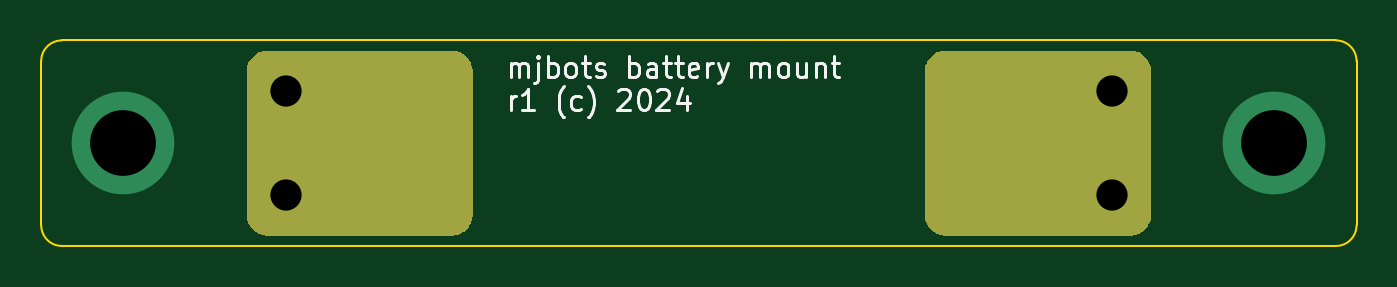
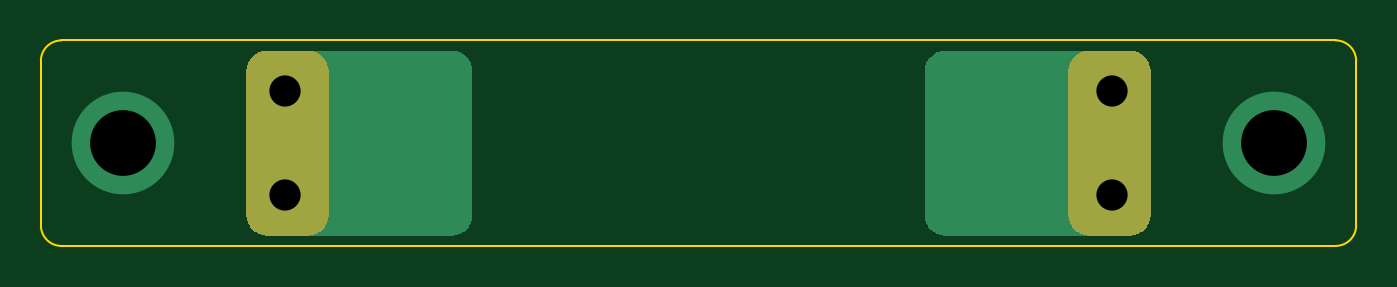
Circuit board: 11 layer files. Board 64.0 x 10.0 mm.
- bottom_copper: bosch_pcb-B_Cu.gbr (4617 bytes)
- bottom_mask: bosch_pcb-B_Mask.gbr (4181 bytes)
- paste: bosch_pcb-B_Paste.gbr (496 bytes)
- bottom_silk: bosch_pcb-B_Silkscreen.gbr (497 bytes)
- outline: bosch_pcb-Edge_Cuts.gbr (1028 bytes)
- top_copper: bosch_pcb-F_Cu.gbr (4617 bytes)
- top_mask: bosch_pcb-F_Mask.gbr (4181 bytes)
- paste: bosch_pcb-F_Paste.gbr (496 bytes)
- top_silk: bosch_pcb-F_Silkscreen.gbr (13621 bytes)
- drill: bosch_pcb-NPTH.drl (308 bytes)
- drill: bosch_pcb-PTH.drl (510 bytes)

=== bottom_copper: bosch_pcb-B_Cu.gbr ===
%TF.GenerationSoftware,KiCad,Pcbnew,7.0.10-7.0.10~ubuntu22.04.1*%
%TF.CreationDate,2024-04-19T08:37:49-04:00*%
%TF.ProjectId,bosch_pcb,626f7363-685f-4706-9362-2e6b69636164,rev?*%
%TF.SameCoordinates,Original*%
%TF.FileFunction,Copper,L2,Bot*%
%TF.FilePolarity,Positive*%
%FSLAX46Y46*%
G04 Gerber Fmt 4.6, Leading zero omitted, Abs format (unit mm)*
G04 Created by KiCad (PCBNEW 7.0.10-7.0.10~ubuntu22.04.1) date 2024-04-19 08:37:49*
%MOMM*%
%LPD*%
G01*
G04 APERTURE LIST*
%TA.AperFunction,ViaPad*%
%ADD10C,5.000000*%
%TD*%
%TA.AperFunction,ViaPad*%
%ADD11C,2.540000*%
%TD*%
G04 APERTURE END LIST*
D10*
%TO.N,*%
X160000000Y-85000000D03*
X104000000Y-85000000D03*
D11*
%TO.N,BAT1*%
X111900000Y-87540000D03*
X111900000Y-82460000D03*
%TO.N,BAT2*%
X152100000Y-87540000D03*
X152100000Y-82460000D03*
%TD*%
%TA.AperFunction,Conductor*%
%TO.N,BAT2*%
G36*
X153006061Y-80500597D02*
G01*
X153182941Y-80518018D01*
X153206769Y-80522757D01*
X153371001Y-80572576D01*
X153393453Y-80581877D01*
X153544798Y-80662772D01*
X153565010Y-80676277D01*
X153697666Y-80785145D01*
X153714854Y-80802333D01*
X153823722Y-80934989D01*
X153837227Y-80955201D01*
X153918121Y-81106543D01*
X153927424Y-81129001D01*
X153977240Y-81293224D01*
X153981982Y-81317065D01*
X153999403Y-81493938D01*
X154000000Y-81506092D01*
X154000000Y-88493907D01*
X153999403Y-88506061D01*
X153981982Y-88682934D01*
X153977240Y-88706775D01*
X153927424Y-88870998D01*
X153918121Y-88893456D01*
X153837227Y-89044798D01*
X153823722Y-89065010D01*
X153714854Y-89197666D01*
X153697666Y-89214854D01*
X153565010Y-89323722D01*
X153544798Y-89337227D01*
X153393456Y-89418121D01*
X153370998Y-89427424D01*
X153206775Y-89477240D01*
X153182934Y-89481982D01*
X153006061Y-89499403D01*
X152993907Y-89500000D01*
X144006093Y-89500000D01*
X143993939Y-89499403D01*
X143817065Y-89481982D01*
X143793224Y-89477240D01*
X143629001Y-89427424D01*
X143606543Y-89418121D01*
X143455201Y-89337227D01*
X143434989Y-89323722D01*
X143302333Y-89214854D01*
X143285145Y-89197666D01*
X143176277Y-89065010D01*
X143162772Y-89044798D01*
X143081878Y-88893456D01*
X143072575Y-88870998D01*
X143022757Y-88706769D01*
X143018018Y-88682941D01*
X143000597Y-88506061D01*
X143000000Y-88493907D01*
X143000000Y-81506092D01*
X143000597Y-81493938D01*
X143018018Y-81317056D01*
X143022757Y-81293232D01*
X143072577Y-81128994D01*
X143081875Y-81106549D01*
X143162775Y-80955195D01*
X143176272Y-80934995D01*
X143285149Y-80802328D01*
X143302328Y-80785149D01*
X143434995Y-80676272D01*
X143455195Y-80662775D01*
X143606549Y-80581875D01*
X143628994Y-80572577D01*
X143793232Y-80522757D01*
X143817056Y-80518018D01*
X143993939Y-80500597D01*
X144006093Y-80500000D01*
X152993907Y-80500000D01*
X153006061Y-80500597D01*
G37*
%TD.AperFunction*%
%TD*%
%TA.AperFunction,Conductor*%
%TO.N,BAT1*%
G36*
X120006061Y-80500597D02*
G01*
X120182941Y-80518018D01*
X120206769Y-80522757D01*
X120371001Y-80572576D01*
X120393453Y-80581877D01*
X120544798Y-80662772D01*
X120565010Y-80676277D01*
X120697666Y-80785145D01*
X120714854Y-80802333D01*
X120823722Y-80934989D01*
X120837227Y-80955201D01*
X120918121Y-81106543D01*
X120927424Y-81129001D01*
X120977240Y-81293224D01*
X120981982Y-81317065D01*
X120999403Y-81493938D01*
X121000000Y-81506092D01*
X121000000Y-88493907D01*
X120999403Y-88506061D01*
X120981982Y-88682934D01*
X120977240Y-88706775D01*
X120927424Y-88870998D01*
X120918121Y-88893456D01*
X120837227Y-89044798D01*
X120823722Y-89065010D01*
X120714854Y-89197666D01*
X120697666Y-89214854D01*
X120565010Y-89323722D01*
X120544798Y-89337227D01*
X120393456Y-89418121D01*
X120370998Y-89427424D01*
X120206775Y-89477240D01*
X120182934Y-89481982D01*
X120006061Y-89499403D01*
X119993907Y-89500000D01*
X111006093Y-89500000D01*
X110993939Y-89499403D01*
X110817065Y-89481982D01*
X110793224Y-89477240D01*
X110629001Y-89427424D01*
X110606543Y-89418121D01*
X110455201Y-89337227D01*
X110434989Y-89323722D01*
X110302333Y-89214854D01*
X110285145Y-89197666D01*
X110176277Y-89065010D01*
X110162772Y-89044798D01*
X110081878Y-88893456D01*
X110072575Y-88870998D01*
X110022757Y-88706769D01*
X110018018Y-88682941D01*
X110000597Y-88506061D01*
X110000000Y-88493907D01*
X110000000Y-81506092D01*
X110000597Y-81493938D01*
X110018018Y-81317056D01*
X110022757Y-81293232D01*
X110072577Y-81128994D01*
X110081875Y-81106549D01*
X110162775Y-80955195D01*
X110176272Y-80934995D01*
X110285149Y-80802328D01*
X110302328Y-80785149D01*
X110434995Y-80676272D01*
X110455195Y-80662775D01*
X110606549Y-80581875D01*
X110628994Y-80572577D01*
X110793232Y-80522757D01*
X110817056Y-80518018D01*
X110993939Y-80500597D01*
X111006093Y-80500000D01*
X119993907Y-80500000D01*
X120006061Y-80500597D01*
G37*
%TD.AperFunction*%
%TD*%
M02*

=== bottom_mask: bosch_pcb-B_Mask.gbr ===
%TF.GenerationSoftware,KiCad,Pcbnew,7.0.10-7.0.10~ubuntu22.04.1*%
%TF.CreationDate,2024-04-19T08:37:49-04:00*%
%TF.ProjectId,bosch_pcb,626f7363-685f-4706-9362-2e6b69636164,rev?*%
%TF.SameCoordinates,Original*%
%TF.FileFunction,Soldermask,Bot*%
%TF.FilePolarity,Negative*%
%FSLAX46Y46*%
G04 Gerber Fmt 4.6, Leading zero omitted, Abs format (unit mm)*
G04 Created by KiCad (PCBNEW 7.0.10-7.0.10~ubuntu22.04.1) date 2024-04-19 08:37:49*
%MOMM*%
%LPD*%
G01*
G04 APERTURE LIST*
G04 APERTURE END LIST*
G36*
X113006061Y-80500597D02*
G01*
X113182934Y-80518017D01*
X113206775Y-80522759D01*
X113370998Y-80572575D01*
X113393456Y-80581878D01*
X113544798Y-80662772D01*
X113565010Y-80676277D01*
X113697666Y-80785145D01*
X113714854Y-80802333D01*
X113823722Y-80934989D01*
X113837227Y-80955201D01*
X113918121Y-81106543D01*
X113927424Y-81129001D01*
X113977240Y-81293224D01*
X113981982Y-81317065D01*
X113999403Y-81493938D01*
X114000000Y-81506092D01*
X114000000Y-88493907D01*
X113999403Y-88506061D01*
X113981982Y-88682934D01*
X113977240Y-88706775D01*
X113927424Y-88870998D01*
X113918121Y-88893456D01*
X113837227Y-89044798D01*
X113823722Y-89065010D01*
X113714854Y-89197666D01*
X113697666Y-89214854D01*
X113565010Y-89323722D01*
X113544798Y-89337227D01*
X113393456Y-89418121D01*
X113370998Y-89427424D01*
X113206775Y-89477240D01*
X113182934Y-89481982D01*
X113006061Y-89499403D01*
X112993907Y-89500000D01*
X111006093Y-89500000D01*
X110993939Y-89499403D01*
X110817065Y-89481982D01*
X110793224Y-89477240D01*
X110629001Y-89427424D01*
X110606543Y-89418121D01*
X110455201Y-89337227D01*
X110434989Y-89323722D01*
X110302333Y-89214854D01*
X110285145Y-89197666D01*
X110176277Y-89065010D01*
X110162772Y-89044798D01*
X110081878Y-88893456D01*
X110072575Y-88870998D01*
X110022759Y-88706775D01*
X110018017Y-88682934D01*
X110000597Y-88506061D01*
X110000000Y-88493907D01*
X110000000Y-81506092D01*
X110000597Y-81493938D01*
X110018017Y-81317065D01*
X110022759Y-81293224D01*
X110072575Y-81129001D01*
X110081878Y-81106543D01*
X110162772Y-80955201D01*
X110176277Y-80934989D01*
X110285145Y-80802333D01*
X110302333Y-80785145D01*
X110434989Y-80676277D01*
X110455201Y-80662772D01*
X110606543Y-80581878D01*
X110629001Y-80572575D01*
X110793224Y-80522759D01*
X110817065Y-80518017D01*
X110993939Y-80500597D01*
X111006093Y-80500000D01*
X112993907Y-80500000D01*
X113006061Y-80500597D01*
G37*
G36*
X153006061Y-80500597D02*
G01*
X153182934Y-80518017D01*
X153206775Y-80522759D01*
X153370998Y-80572575D01*
X153393456Y-80581878D01*
X153544798Y-80662772D01*
X153565010Y-80676277D01*
X153697666Y-80785145D01*
X153714854Y-80802333D01*
X153823722Y-80934989D01*
X153837227Y-80955201D01*
X153918121Y-81106543D01*
X153927424Y-81129001D01*
X153977240Y-81293224D01*
X153981982Y-81317065D01*
X153999403Y-81493938D01*
X154000000Y-81506092D01*
X154000000Y-88493907D01*
X153999403Y-88506061D01*
X153981982Y-88682934D01*
X153977240Y-88706775D01*
X153927424Y-88870998D01*
X153918121Y-88893456D01*
X153837227Y-89044798D01*
X153823722Y-89065010D01*
X153714854Y-89197666D01*
X153697666Y-89214854D01*
X153565010Y-89323722D01*
X153544798Y-89337227D01*
X153393456Y-89418121D01*
X153370998Y-89427424D01*
X153206775Y-89477240D01*
X153182934Y-89481982D01*
X153006061Y-89499403D01*
X152993907Y-89500000D01*
X151006093Y-89500000D01*
X150993939Y-89499403D01*
X150817065Y-89481982D01*
X150793224Y-89477240D01*
X150629001Y-89427424D01*
X150606543Y-89418121D01*
X150455201Y-89337227D01*
X150434989Y-89323722D01*
X150302333Y-89214854D01*
X150285145Y-89197666D01*
X150176277Y-89065010D01*
X150162772Y-89044798D01*
X150081878Y-88893456D01*
X150072575Y-88870998D01*
X150022759Y-88706775D01*
X150018017Y-88682934D01*
X150000597Y-88506061D01*
X150000000Y-88493907D01*
X150000000Y-81506092D01*
X150000597Y-81493938D01*
X150018017Y-81317065D01*
X150022759Y-81293224D01*
X150072575Y-81129001D01*
X150081878Y-81106543D01*
X150162772Y-80955201D01*
X150176277Y-80934989D01*
X150285145Y-80802333D01*
X150302333Y-80785145D01*
X150434989Y-80676277D01*
X150455201Y-80662772D01*
X150606543Y-80581878D01*
X150629001Y-80572575D01*
X150793224Y-80522759D01*
X150817065Y-80518017D01*
X150993939Y-80500597D01*
X151006093Y-80500000D01*
X152993907Y-80500000D01*
X153006061Y-80500597D01*
G37*
M02*

=== paste: bosch_pcb-B_Paste.gbr ===
%TF.GenerationSoftware,KiCad,Pcbnew,7.0.10-7.0.10~ubuntu22.04.1*%
%TF.CreationDate,2024-04-19T08:37:49-04:00*%
%TF.ProjectId,bosch_pcb,626f7363-685f-4706-9362-2e6b69636164,rev?*%
%TF.SameCoordinates,Original*%
%TF.FileFunction,Paste,Bot*%
%TF.FilePolarity,Positive*%
%FSLAX46Y46*%
G04 Gerber Fmt 4.6, Leading zero omitted, Abs format (unit mm)*
G04 Created by KiCad (PCBNEW 7.0.10-7.0.10~ubuntu22.04.1) date 2024-04-19 08:37:49*
%MOMM*%
%LPD*%
G01*
G04 APERTURE LIST*
G04 APERTURE END LIST*
M02*

=== bottom_silk: bosch_pcb-B_Silkscreen.gbr ===
%TF.GenerationSoftware,KiCad,Pcbnew,7.0.10-7.0.10~ubuntu22.04.1*%
%TF.CreationDate,2024-04-19T08:37:49-04:00*%
%TF.ProjectId,bosch_pcb,626f7363-685f-4706-9362-2e6b69636164,rev?*%
%TF.SameCoordinates,Original*%
%TF.FileFunction,Legend,Bot*%
%TF.FilePolarity,Positive*%
%FSLAX46Y46*%
G04 Gerber Fmt 4.6, Leading zero omitted, Abs format (unit mm)*
G04 Created by KiCad (PCBNEW 7.0.10-7.0.10~ubuntu22.04.1) date 2024-04-19 08:37:49*
%MOMM*%
%LPD*%
G01*
G04 APERTURE LIST*
G04 APERTURE END LIST*
M02*

=== outline: bosch_pcb-Edge_Cuts.gbr ===
%TF.GenerationSoftware,KiCad,Pcbnew,7.0.10-7.0.10~ubuntu22.04.1*%
%TF.CreationDate,2024-04-19T08:37:49-04:00*%
%TF.ProjectId,bosch_pcb,626f7363-685f-4706-9362-2e6b69636164,rev?*%
%TF.SameCoordinates,Original*%
%TF.FileFunction,Profile,NP*%
%FSLAX46Y46*%
G04 Gerber Fmt 4.6, Leading zero omitted, Abs format (unit mm)*
G04 Created by KiCad (PCBNEW 7.0.10-7.0.10~ubuntu22.04.1) date 2024-04-19 08:37:49*
%MOMM*%
%LPD*%
G01*
G04 APERTURE LIST*
%TA.AperFunction,Profile*%
%ADD10C,0.100000*%
%TD*%
G04 APERTURE END LIST*
D10*
X163000000Y-90000000D02*
G75*
G03*
X164000000Y-89000000I0J1000000D01*
G01*
X163000000Y-90000000D02*
X101000000Y-90000000D01*
X100000000Y-89000000D02*
X100000000Y-81000000D01*
X164000000Y-81000000D02*
G75*
G03*
X163000000Y-80000000I-1000000J0D01*
G01*
X101000000Y-80000000D02*
G75*
G03*
X100000000Y-81000000I0J-1000000D01*
G01*
X101000000Y-80000000D02*
X163000000Y-80000000D01*
X100000000Y-89000000D02*
G75*
G03*
X101000000Y-90000000I1000000J0D01*
G01*
X164000000Y-81000000D02*
X164000000Y-89000000D01*
M02*

=== top_copper: bosch_pcb-F_Cu.gbr ===
%TF.GenerationSoftware,KiCad,Pcbnew,7.0.10-7.0.10~ubuntu22.04.1*%
%TF.CreationDate,2024-04-19T08:37:49-04:00*%
%TF.ProjectId,bosch_pcb,626f7363-685f-4706-9362-2e6b69636164,rev?*%
%TF.SameCoordinates,Original*%
%TF.FileFunction,Copper,L1,Top*%
%TF.FilePolarity,Positive*%
%FSLAX46Y46*%
G04 Gerber Fmt 4.6, Leading zero omitted, Abs format (unit mm)*
G04 Created by KiCad (PCBNEW 7.0.10-7.0.10~ubuntu22.04.1) date 2024-04-19 08:37:49*
%MOMM*%
%LPD*%
G01*
G04 APERTURE LIST*
%TA.AperFunction,ViaPad*%
%ADD10C,5.000000*%
%TD*%
%TA.AperFunction,ViaPad*%
%ADD11C,2.540000*%
%TD*%
G04 APERTURE END LIST*
D10*
%TO.N,*%
X160000000Y-85000000D03*
X104000000Y-85000000D03*
D11*
%TO.N,BAT1*%
X111900000Y-87540000D03*
X111900000Y-82460000D03*
%TO.N,BAT2*%
X152100000Y-87540000D03*
X152100000Y-82460000D03*
%TD*%
%TA.AperFunction,Conductor*%
%TO.N,BAT2*%
G36*
X153006061Y-80500597D02*
G01*
X153182941Y-80518018D01*
X153206769Y-80522757D01*
X153371001Y-80572576D01*
X153393453Y-80581877D01*
X153544798Y-80662772D01*
X153565010Y-80676277D01*
X153697666Y-80785145D01*
X153714854Y-80802333D01*
X153823722Y-80934989D01*
X153837227Y-80955201D01*
X153918121Y-81106543D01*
X153927424Y-81129001D01*
X153977240Y-81293224D01*
X153981982Y-81317065D01*
X153999403Y-81493938D01*
X154000000Y-81506092D01*
X154000000Y-88493907D01*
X153999403Y-88506061D01*
X153981982Y-88682934D01*
X153977240Y-88706775D01*
X153927424Y-88870998D01*
X153918121Y-88893456D01*
X153837227Y-89044798D01*
X153823722Y-89065010D01*
X153714854Y-89197666D01*
X153697666Y-89214854D01*
X153565010Y-89323722D01*
X153544798Y-89337227D01*
X153393456Y-89418121D01*
X153370998Y-89427424D01*
X153206775Y-89477240D01*
X153182934Y-89481982D01*
X153006061Y-89499403D01*
X152993907Y-89500000D01*
X144006093Y-89500000D01*
X143993939Y-89499403D01*
X143817065Y-89481982D01*
X143793224Y-89477240D01*
X143629001Y-89427424D01*
X143606543Y-89418121D01*
X143455201Y-89337227D01*
X143434989Y-89323722D01*
X143302333Y-89214854D01*
X143285145Y-89197666D01*
X143176277Y-89065010D01*
X143162772Y-89044798D01*
X143081878Y-88893456D01*
X143072575Y-88870998D01*
X143022757Y-88706769D01*
X143018018Y-88682941D01*
X143000597Y-88506061D01*
X143000000Y-88493907D01*
X143000000Y-81506092D01*
X143000597Y-81493938D01*
X143018018Y-81317056D01*
X143022757Y-81293232D01*
X143072577Y-81128994D01*
X143081875Y-81106549D01*
X143162775Y-80955195D01*
X143176272Y-80934995D01*
X143285149Y-80802328D01*
X143302328Y-80785149D01*
X143434995Y-80676272D01*
X143455195Y-80662775D01*
X143606549Y-80581875D01*
X143628994Y-80572577D01*
X143793232Y-80522757D01*
X143817056Y-80518018D01*
X143993939Y-80500597D01*
X144006093Y-80500000D01*
X152993907Y-80500000D01*
X153006061Y-80500597D01*
G37*
%TD.AperFunction*%
%TD*%
%TA.AperFunction,Conductor*%
%TO.N,BAT1*%
G36*
X120006061Y-80500597D02*
G01*
X120182941Y-80518018D01*
X120206769Y-80522757D01*
X120371001Y-80572576D01*
X120393453Y-80581877D01*
X120544798Y-80662772D01*
X120565010Y-80676277D01*
X120697666Y-80785145D01*
X120714854Y-80802333D01*
X120823722Y-80934989D01*
X120837227Y-80955201D01*
X120918121Y-81106543D01*
X120927424Y-81129001D01*
X120977240Y-81293224D01*
X120981982Y-81317065D01*
X120999403Y-81493938D01*
X121000000Y-81506092D01*
X121000000Y-88493907D01*
X120999403Y-88506061D01*
X120981982Y-88682934D01*
X120977240Y-88706775D01*
X120927424Y-88870998D01*
X120918121Y-88893456D01*
X120837227Y-89044798D01*
X120823722Y-89065010D01*
X120714854Y-89197666D01*
X120697666Y-89214854D01*
X120565010Y-89323722D01*
X120544798Y-89337227D01*
X120393456Y-89418121D01*
X120370998Y-89427424D01*
X120206775Y-89477240D01*
X120182934Y-89481982D01*
X120006061Y-89499403D01*
X119993907Y-89500000D01*
X111006093Y-89500000D01*
X110993939Y-89499403D01*
X110817065Y-89481982D01*
X110793224Y-89477240D01*
X110629001Y-89427424D01*
X110606543Y-89418121D01*
X110455201Y-89337227D01*
X110434989Y-89323722D01*
X110302333Y-89214854D01*
X110285145Y-89197666D01*
X110176277Y-89065010D01*
X110162772Y-89044798D01*
X110081878Y-88893456D01*
X110072575Y-88870998D01*
X110022757Y-88706769D01*
X110018018Y-88682941D01*
X110000597Y-88506061D01*
X110000000Y-88493907D01*
X110000000Y-81506092D01*
X110000597Y-81493938D01*
X110018018Y-81317056D01*
X110022757Y-81293232D01*
X110072577Y-81128994D01*
X110081875Y-81106549D01*
X110162775Y-80955195D01*
X110176272Y-80934995D01*
X110285149Y-80802328D01*
X110302328Y-80785149D01*
X110434995Y-80676272D01*
X110455195Y-80662775D01*
X110606549Y-80581875D01*
X110628994Y-80572577D01*
X110793232Y-80522757D01*
X110817056Y-80518018D01*
X110993939Y-80500597D01*
X111006093Y-80500000D01*
X119993907Y-80500000D01*
X120006061Y-80500597D01*
G37*
%TD.AperFunction*%
%TD*%
M02*

=== top_mask: bosch_pcb-F_Mask.gbr ===
%TF.GenerationSoftware,KiCad,Pcbnew,7.0.10-7.0.10~ubuntu22.04.1*%
%TF.CreationDate,2024-04-19T08:37:49-04:00*%
%TF.ProjectId,bosch_pcb,626f7363-685f-4706-9362-2e6b69636164,rev?*%
%TF.SameCoordinates,Original*%
%TF.FileFunction,Soldermask,Top*%
%TF.FilePolarity,Negative*%
%FSLAX46Y46*%
G04 Gerber Fmt 4.6, Leading zero omitted, Abs format (unit mm)*
G04 Created by KiCad (PCBNEW 7.0.10-7.0.10~ubuntu22.04.1) date 2024-04-19 08:37:49*
%MOMM*%
%LPD*%
G01*
G04 APERTURE LIST*
G04 APERTURE END LIST*
G36*
X120006061Y-80500597D02*
G01*
X120182934Y-80518017D01*
X120206775Y-80522759D01*
X120370998Y-80572575D01*
X120393456Y-80581878D01*
X120544798Y-80662772D01*
X120565010Y-80676277D01*
X120697666Y-80785145D01*
X120714854Y-80802333D01*
X120823722Y-80934989D01*
X120837227Y-80955201D01*
X120918121Y-81106543D01*
X120927424Y-81129001D01*
X120977240Y-81293224D01*
X120981982Y-81317065D01*
X120999403Y-81493938D01*
X121000000Y-81506092D01*
X121000000Y-88493907D01*
X120999403Y-88506061D01*
X120981982Y-88682934D01*
X120977240Y-88706775D01*
X120927424Y-88870998D01*
X120918121Y-88893456D01*
X120837227Y-89044798D01*
X120823722Y-89065010D01*
X120714854Y-89197666D01*
X120697666Y-89214854D01*
X120565010Y-89323722D01*
X120544798Y-89337227D01*
X120393456Y-89418121D01*
X120370998Y-89427424D01*
X120206775Y-89477240D01*
X120182934Y-89481982D01*
X120006061Y-89499403D01*
X119993907Y-89500000D01*
X111006093Y-89500000D01*
X110993939Y-89499403D01*
X110817065Y-89481982D01*
X110793224Y-89477240D01*
X110629001Y-89427424D01*
X110606543Y-89418121D01*
X110455201Y-89337227D01*
X110434989Y-89323722D01*
X110302333Y-89214854D01*
X110285145Y-89197666D01*
X110176277Y-89065010D01*
X110162772Y-89044798D01*
X110081878Y-88893456D01*
X110072575Y-88870998D01*
X110022759Y-88706775D01*
X110018017Y-88682934D01*
X110000597Y-88506061D01*
X110000000Y-88493907D01*
X110000000Y-81506092D01*
X110000597Y-81493938D01*
X110018017Y-81317065D01*
X110022759Y-81293224D01*
X110072575Y-81129001D01*
X110081878Y-81106543D01*
X110162772Y-80955201D01*
X110176277Y-80934989D01*
X110285145Y-80802333D01*
X110302333Y-80785145D01*
X110434989Y-80676277D01*
X110455201Y-80662772D01*
X110606543Y-80581878D01*
X110629001Y-80572575D01*
X110793224Y-80522759D01*
X110817065Y-80518017D01*
X110993939Y-80500597D01*
X111006093Y-80500000D01*
X119993907Y-80500000D01*
X120006061Y-80500597D01*
G37*
G36*
X153006061Y-80500597D02*
G01*
X153182934Y-80518017D01*
X153206775Y-80522759D01*
X153370998Y-80572575D01*
X153393456Y-80581878D01*
X153544798Y-80662772D01*
X153565010Y-80676277D01*
X153697666Y-80785145D01*
X153714854Y-80802333D01*
X153823722Y-80934989D01*
X153837227Y-80955201D01*
X153918121Y-81106543D01*
X153927424Y-81129001D01*
X153977240Y-81293224D01*
X153981982Y-81317065D01*
X153999403Y-81493938D01*
X154000000Y-81506092D01*
X154000000Y-88493907D01*
X153999403Y-88506061D01*
X153981982Y-88682934D01*
X153977240Y-88706775D01*
X153927424Y-88870998D01*
X153918121Y-88893456D01*
X153837227Y-89044798D01*
X153823722Y-89065010D01*
X153714854Y-89197666D01*
X153697666Y-89214854D01*
X153565010Y-89323722D01*
X153544798Y-89337227D01*
X153393456Y-89418121D01*
X153370998Y-89427424D01*
X153206775Y-89477240D01*
X153182934Y-89481982D01*
X153006061Y-89499403D01*
X152993907Y-89500000D01*
X144006093Y-89500000D01*
X143993939Y-89499403D01*
X143817065Y-89481982D01*
X143793224Y-89477240D01*
X143629001Y-89427424D01*
X143606543Y-89418121D01*
X143455201Y-89337227D01*
X143434989Y-89323722D01*
X143302333Y-89214854D01*
X143285145Y-89197666D01*
X143176277Y-89065010D01*
X143162772Y-89044798D01*
X143081878Y-88893456D01*
X143072575Y-88870998D01*
X143022759Y-88706775D01*
X143018017Y-88682934D01*
X143000597Y-88506061D01*
X143000000Y-88493907D01*
X143000000Y-81506092D01*
X143000597Y-81493938D01*
X143018017Y-81317065D01*
X143022759Y-81293224D01*
X143072575Y-81129001D01*
X143081878Y-81106543D01*
X143162772Y-80955201D01*
X143176277Y-80934989D01*
X143285145Y-80802333D01*
X143302333Y-80785145D01*
X143434989Y-80676277D01*
X143455201Y-80662772D01*
X143606543Y-80581878D01*
X143629001Y-80572575D01*
X143793224Y-80522759D01*
X143817065Y-80518017D01*
X143993939Y-80500597D01*
X144006093Y-80500000D01*
X152993907Y-80500000D01*
X153006061Y-80500597D01*
G37*
M02*

=== paste: bosch_pcb-F_Paste.gbr ===
%TF.GenerationSoftware,KiCad,Pcbnew,7.0.10-7.0.10~ubuntu22.04.1*%
%TF.CreationDate,2024-04-19T08:37:49-04:00*%
%TF.ProjectId,bosch_pcb,626f7363-685f-4706-9362-2e6b69636164,rev?*%
%TF.SameCoordinates,Original*%
%TF.FileFunction,Paste,Top*%
%TF.FilePolarity,Positive*%
%FSLAX46Y46*%
G04 Gerber Fmt 4.6, Leading zero omitted, Abs format (unit mm)*
G04 Created by KiCad (PCBNEW 7.0.10-7.0.10~ubuntu22.04.1) date 2024-04-19 08:37:49*
%MOMM*%
%LPD*%
G01*
G04 APERTURE LIST*
G04 APERTURE END LIST*
M02*

=== top_silk: bosch_pcb-F_Silkscreen.gbr (13621 bytes, source omitted) ===
=== drill: bosch_pcb-NPTH.drl ===
M48
; DRILL file {KiCad 7.0.10-7.0.10~ubuntu22.04.1} date 2024-04-19T08:35:24 EDT
; FORMAT={-:-/ absolute / inch / decimal}
; #@! TF.CreationDate,2024-04-19T08:35:24-04:00
; #@! TF.GenerationSoftware,Kicad,Pcbnew,7.0.10-7.0.10~ubuntu22.04.1
; #@! TF.FileFunction,NonPlated,1,2,NPTH
FMAT,2
INCH
%
G90
G05
M30

=== drill: bosch_pcb-PTH.drl ===
M48
; DRILL file {KiCad 7.0.10-7.0.10~ubuntu22.04.1} date 2024-04-19T08:35:24 EDT
; FORMAT={-:-/ absolute / inch / decimal}
; #@! TF.CreationDate,2024-04-19T08:35:24-04:00
; #@! TF.GenerationSoftware,Kicad,Pcbnew,7.0.10-7.0.10~ubuntu22.04.1
; #@! TF.FileFunction,Plated,1,2,PTH
FMAT,2
INCH
; #@! TA.AperFunction,Plated,PTH,ViaDrill
T1C0.0598
; #@! TA.AperFunction,Plated,PTH,ViaDrill
T2C0.1260
%
G90
G05
T1
X4.4055Y-3.2465
X4.4055Y-3.4465
X5.9882Y-3.2465
X5.9882Y-3.4465
T2
X4.0945Y-3.3465
X6.2992Y-3.3465
M30

